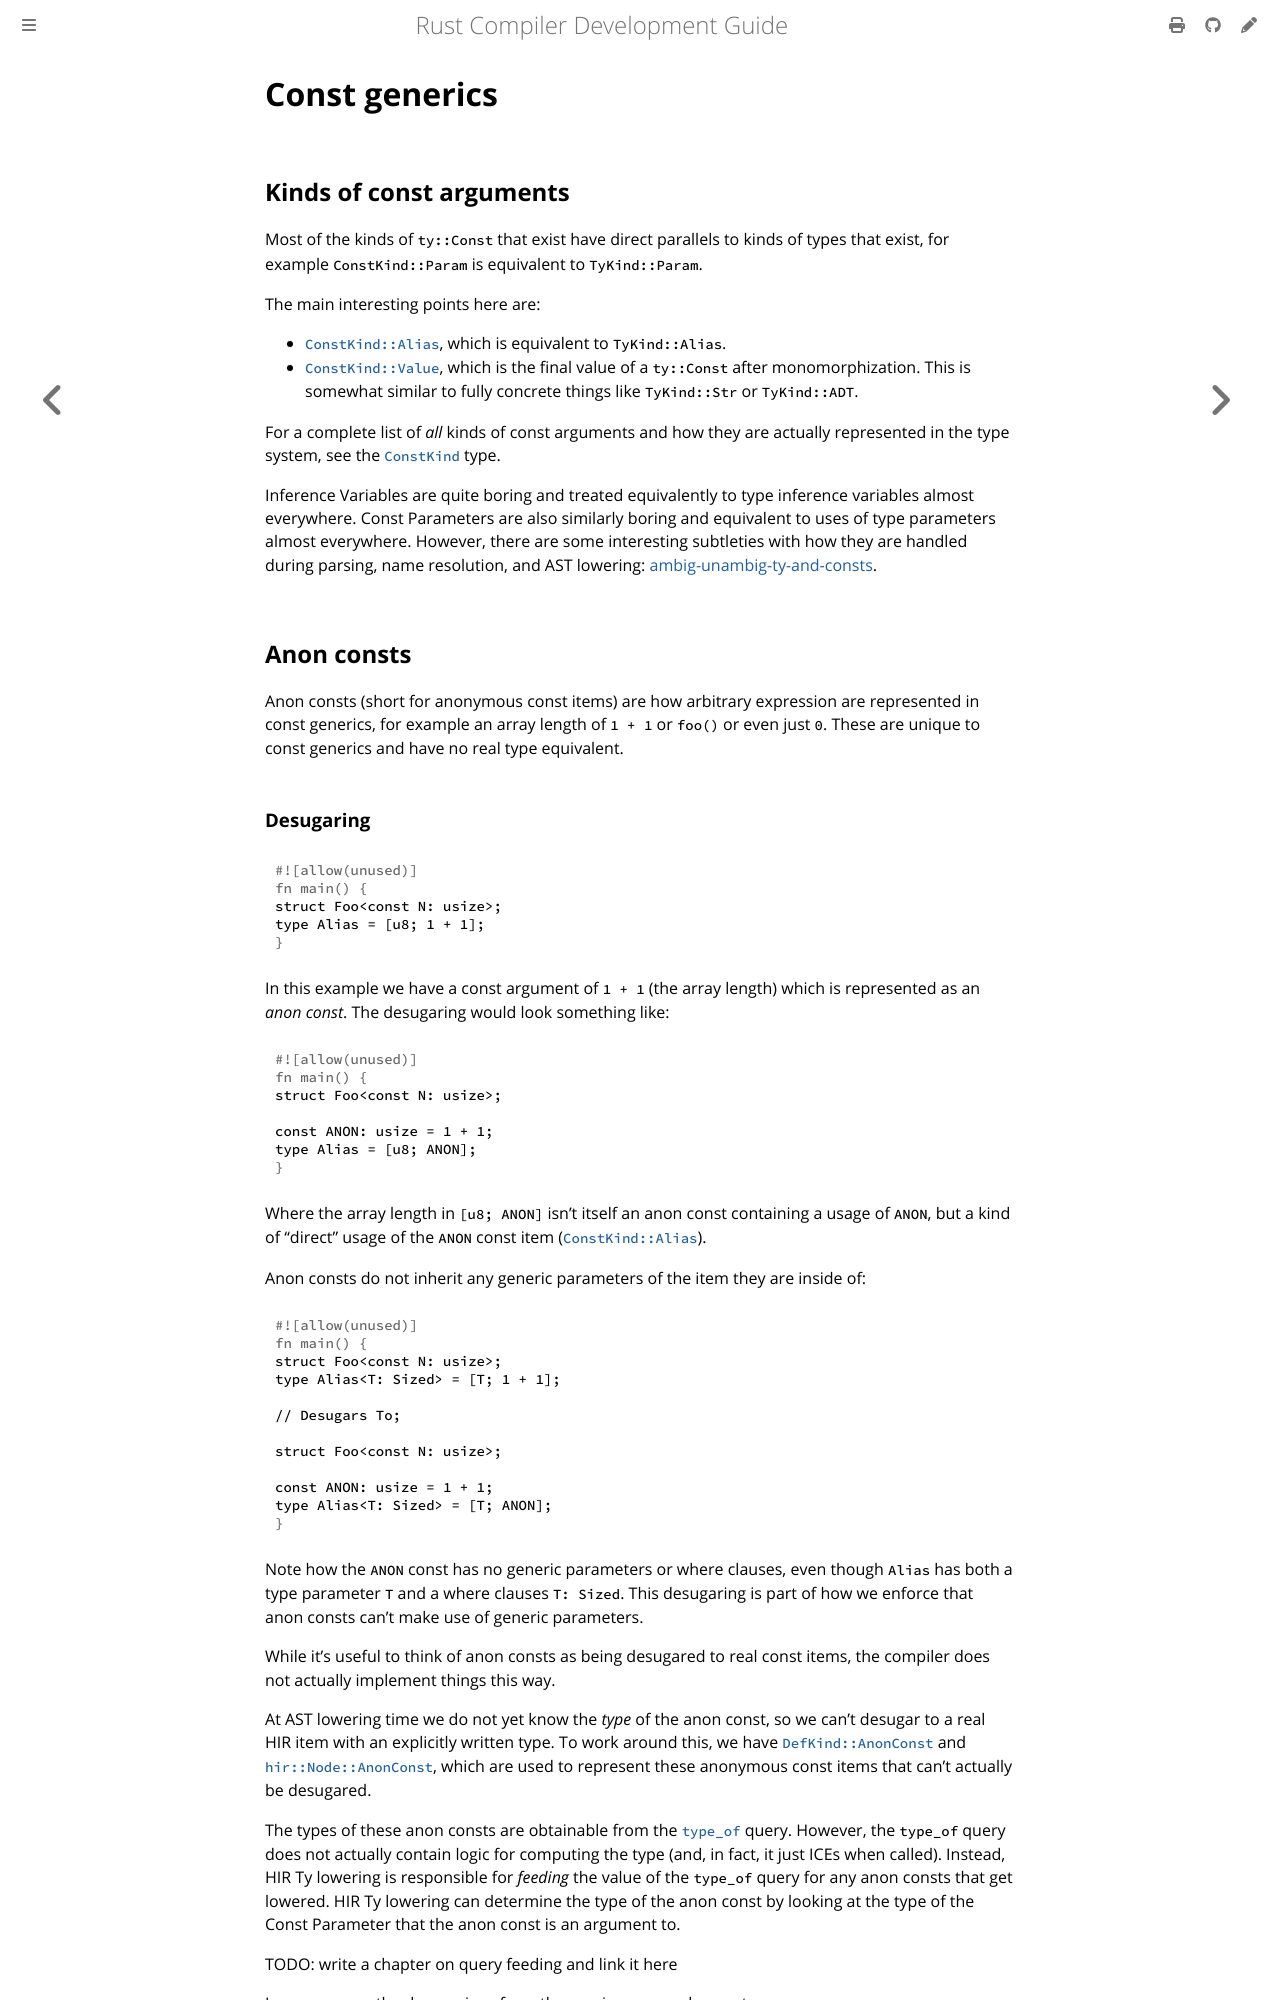

repository: rust-lang/rustc-dev-guide · page: const-generics.html · generator: mdbook

# Const generics

## Kinds of const arguments

Most of the kinds of `ty::Const` that exist have direct parallels to kinds of types that exist, for example `ConstKind::Param` is equivalent to `TyKind::Param`.

The main interesting points here are:
- [`ConstKind::Alias`], which is equivalent to `TyKind::Alias`.
- [`ConstKind::Value`], which is the final value of a `ty::Const` after monomorphization.
  This is somewhat similar to fully concrete things like `TyKind::Str` or `TyKind::ADT`.

For a complete list of *all* kinds of const arguments and how they are actually represented in the type system, see the [`ConstKind`] type.

Inference Variables are quite boring and treated equivalently to type inference variables almost everywhere.
Const Parameters are also similarly boring and equivalent to uses of type parameters almost everywhere.
However, there are some interesting subtleties with how they are handled during parsing, name resolution, and AST lowering: [ambig-unambig-ty-and-consts].

## Anon consts

Anon consts (short for anonymous const items) are how arbitrary expression are represented in const generics, for example an array length of `1 + 1` or `foo()` or even just `0`.
These are unique to const generics and have no real type equivalent.
